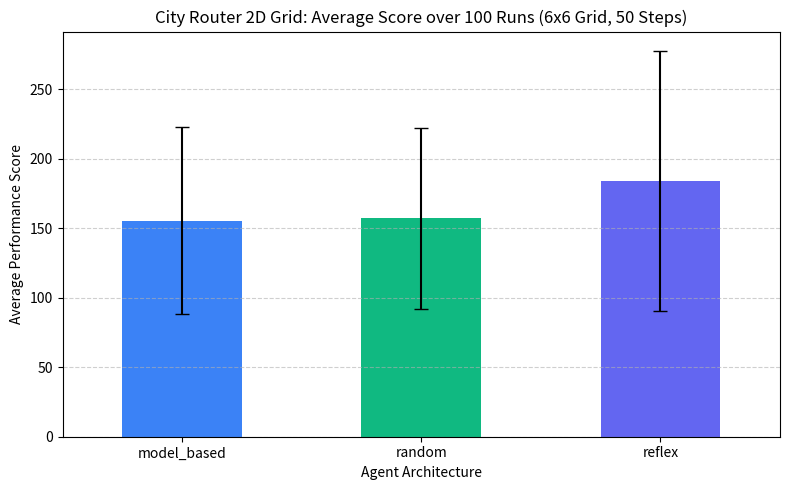

Write Python code to recreate this figure.
import numpy as np
import pandas as pd
import matplotlib.pyplot as plt

# تنظیمات پایه محیط شهری دوبعدی (مشابه سلول ۱ کلاس)
GRID_SIZE = 6       # ابعاد نقشه شهر (۶ در ۶)
STEPS = 50          # سقف تعداد گام‌ها در هر سفر
RUNS = 100          # تعداد تکرار آزمایش‌ها
START = (0, 0)      # تقاطع شروع
GOAL = (5, 5)       # تقاطع مقصد

def manhattan_distance(p1, p2):
    return abs(p1[0] - p2[0]) + abs(p1[1] - p2[1])

# تابع اصلی شبیه‌سازی (ارتقا یافته از simulate کلاس به شبکه دوبعدی)
def simulate(agent_type, seed):
    rng = np.random.default_rng(seed)
    
    # ساخت موانع تصادفی (۲۰٪ احتمال مسدودی معابر)
    obstacles = rng.random((GRID_SIZE, GRID_SIZE)) < 0.20
    obstacles[START] = False
    obstacles[GOAL] = False
    
    pos = START
    visited = set([pos])
    score = 0
    
    actions = {
        "Up":    (-1, 0),
        "Down":  (1, 0),
        "Left":  (0, -1),
        "Right": (0, 1)
    }

    for step in range(STEPS):
        # رسیدن به مقصد
        if pos == GOAL:
            score += (STEPS - step) * 2  # پاداش سرعت
            break
            
        # شناسایی حرکات مجاز (عدم خروج از نقشه و عدم برخورد به مانع)
        valid_moves = {}
        for action_name, (dr, dc) in actions.items():
            nr, nc = pos[0] + dr, pos[1] + dc
            if 0 <= nr < GRID_SIZE and 0 <= nc < GRID_SIZE:
                if not obstacles[nr, nc]:
                    valid_moves[action_name] = (nr, nc)
                    
        if not valid_moves:
            score -= 10  # جریمه بن‌بست
            break

        # انتخاب عمل بر اساس نوع عامل
        if agent_type == "random":
            action = rng.choice(list(valid_moves.keys()))
            
        elif agent_type == "reflex":
            # حریصانه: کاهش فاصله منهتن
            action = min(
                valid_moves.keys(),
                key=lambda a: manhattan_distance(valid_moves[a], GOAL)
            )
            
        elif agent_type == "model_based":
            # مدل‌دار: پرهیز از تکرار خانه‌های بازدیدشده
            unvisited = {a: loc for a, loc in valid_moves.items() if loc not in visited}
            candidates = unvisited if unvisited else valid_moves
            action = min(
                candidates.keys(),
                key=lambda a: manhattan_distance(candidates[a], GOAL)
            )

        pos = valid_moves[action]
        visited.add(pos)
        
        # امتیازدهی بر اساس نزدیک شدن به مقصد
        score += max(0, 10 - manhattan_distance(pos, GOAL))

    return int(score)

# اجرای آزمایشی سریع روی یک دانه تصادفی مشخص
for agent in ["random", "reflex", "model_based"]:
    print(f"Agent: {agent:<12} | Score on seed=42: {simulate(agent, seed=42)}")

# اجرای ۱۰۰ بار آزمایش تکرارپذیر (مشابه سلول ۴ کلاس)
rows = []
for agent in ["random", "reflex", "model_based"]:
    for seed in range(RUNS):
        rows.append({"agent": agent, "score": simulate(agent, seed)})

df = pd.DataFrame(rows)
df.head()

# محاسبه آمار توصیفی میانگین و انحراف معیار (مشابه سلول ۵ کلاس)
summary = df.groupby("agent")["score"].agg(["mean", "std"]).round(1)
print("=== جدول ارزیابی عملکرد عامل‌ها در شبکه ۲ بعدی ===")
summary

# رسم نمودار میله‌ای مقایسه نتایج (مشابه سلول ۶ کلاس)
plt.figure(figsize=(8, 5))
summary["mean"].plot(
    kind="bar", 
    yerr=summary["std"], 
    capsize=5, 
    color=["#3b82f6", "#10b981", "#6366f1"]
)
plt.title("City Router 2D Grid: Average Score over 100 Runs (6x6 Grid, 50 Steps)")
plt.ylabel("Average Performance Score")
plt.xlabel("Agent Architecture")
plt.xticks(rotation=0)
plt.grid(axis='y', linestyle='--', alpha=0.6)
plt.tight_layout()
plt.show()
